25-way image classification set "Images" from GitHub (Jarrett-Blair/Intro-to-CV-for-Ecologists); label vocabulary: Brachinus alternans, Brachinus cyanochroaticus, Calathus advena, Carabus maeander maeander, Carabus nemoralis nemoralis, Chlaenius aestivus, Cicindela punctulata, Cyclotrachelus furtivus, Cyclotrachelus torvus, Discoderus parallelus, Discoderus robustus, Euryderus grossus, Pasimachus californicus, Pasimachus elongatus, Pasimachus strenuus, Pasimachus subsulcatus, Patrobus lecontei, Poecilus lucublandus, Pterostichus corvinus, Pterostichus melanarius melanarius, Pterostichus novus, Pterostichus stygicus, Scarites subterraneus, Selenophorus planipennis, Synuchus impunctatus.

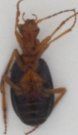
Label: Brachinus cyanochroaticus

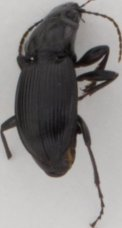
Label: Cyclotrachelus torvus

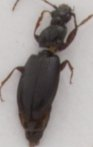
Label: Patrobus lecontei

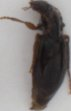
Label: Synuchus impunctatus

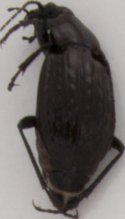
Label: Carabus maeander maeander

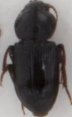
Label: Discoderus robustus
